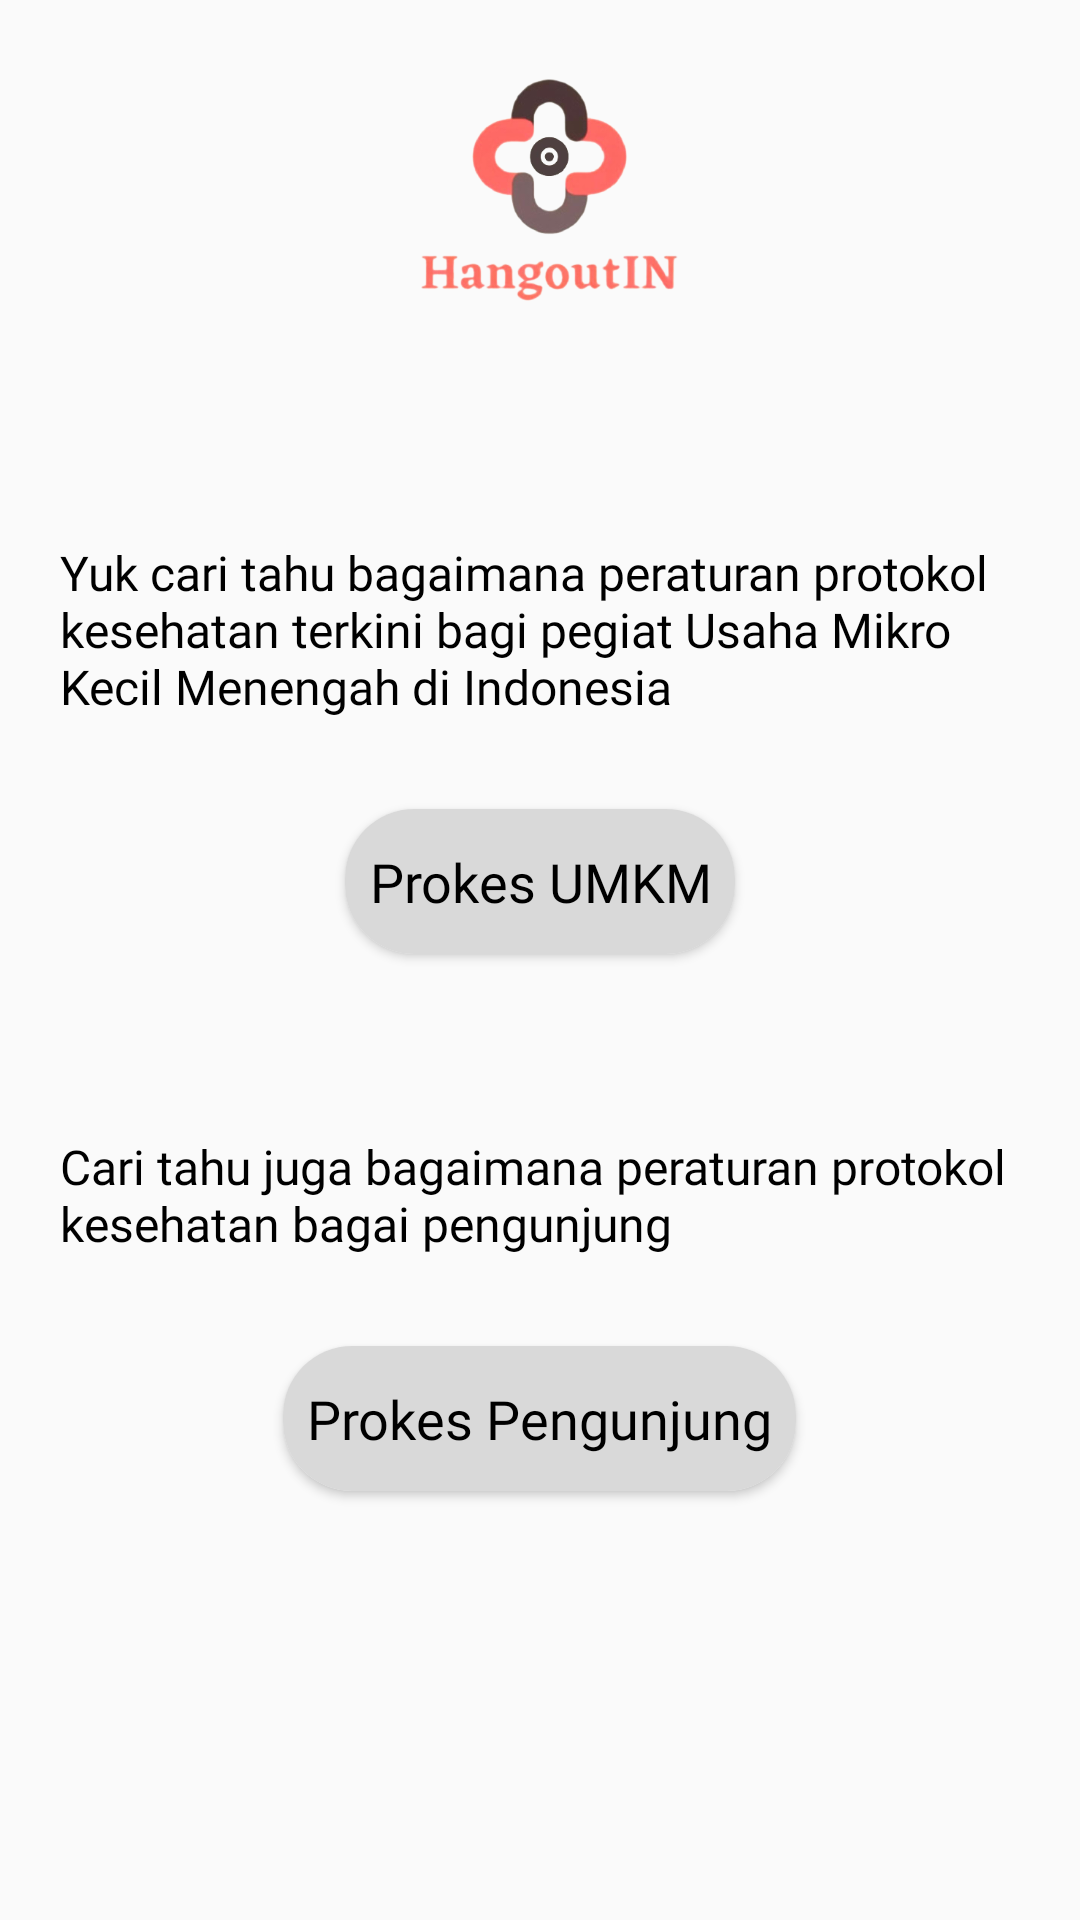

Android layout source for this screen:
<!-- AndroidManifest.xml: application theme Theme.KpApp -->
<!-- res/layout/prokes.xml -->
<?xml version="1.0" encoding="utf-8"?>
<LinearLayout xmlns:android="http://schemas.android.com/apk/res/android"
    xmlns:app="http://schemas.android.com/apk/res-auto"
    xmlns:tools="http://schemas.android.com/tools"
    android:layout_width="match_parent"
    android:layout_height="match_parent"
    android:background="@color/white"
    android:orientation="vertical">


    <LinearLayout
        android:layout_width="match_parent"
        android:layout_height="match_parent"
        android:orientation="vertical">

        <ImageView
            android:id="@+id/logotengah"
            android:layout_width="match_parent"
            android:layout_height="120dp"
            app:srcCompat="@drawable/logoutama"
            android:layout_marginBottom="60dp"/>

        <TextView
            android:layout_width="wrap_content"
            android:layout_height="wrap_content"
            android:textColor="@color/black"
            android:textSize="16sp"
            android:fontFamily="@font/montserrat_light"
            android:layout_marginHorizontal="20dp"
            android:text="Yuk cari tahu bagaimana peraturan protokol kesehatan terkini bagi pegiat Usaha Mikro Kecil Menengah di Indonesia " />


        <androidx.cardview.widget.CardView
            android:id="@+id/prokesumkm"
            android:layout_width="wrap_content"
            android:layout_height="wrap_content"
            app:cardCornerRadius="23dp"
            android:layout_gravity="center"
            android:layout_marginVertical="30dp"
            >

            <TextView
                android:text="Prokes UMKM"
                android:layout_width="wrap_content"
                android:layout_height="wrap_content"
                android:textColor="@color/black"
                android:textSize="18sp"
                android:gravity="center"
                android:paddingVertical="12dp"
                android:paddingHorizontal="8dp"
                android:fontFamily="@font/montserrat_regular"
                android:background="@color/grey"/>
        </androidx.cardview.widget.CardView>
        <TextView
            android:layout_width="wrap_content"
            android:layout_height="wrap_content"
            android:textColor="@color/black"
            android:textSize="16sp"
            android:fontFamily="@font/montserrat_light"
            android:layout_marginHorizontal="20dp"
            android:text="Cari tahu juga bagaimana peraturan protokol kesehatan bagai pengunjung"
            android:layout_marginTop="30dp"
            />
        <androidx.cardview.widget.CardView
            android:id="@+id/prokesumum"
            android:layout_width="wrap_content"
            android:layout_height="wrap_content"
            app:cardCornerRadius="23dp"
            android:layout_gravity="center"
            android:layout_marginVertical="30dp"
            >
            <TextView
                android:text="Prokes Pengunjung"
                android:layout_width="wrap_content"
                android:layout_height="wrap_content"
                android:textColor="@color/black"
                android:textSize="18sp"
                android:gravity="center"
                android:paddingVertical="12dp"
                android:paddingHorizontal="8dp"
                android:fontFamily="@font/montserrat_regular"
                android:background="@color/grey"/>
        </androidx.cardview.widget.CardView>
    </LinearLayout>
</LinearLayout>
<!-- resources referenced by this layout -->
<resources>
  <color name="black">#000000</color>
  <color name="grey">#D9D9D9</color>
  <color name="white">#fafafa</color>
  <!-- drawable logoutama: png bitmap (drawable, 71443 bytes) -->
  <style name="Theme.KpApp" parent="Theme.MaterialComponents.DayNight.NoActionBar">
          
          <item name="colorPrimary">@color/grey</item>
          <item name="colorPrimaryVariant">@color/white</item>
          <item name="colorOnPrimary">@color/black</item>
          
          <item name="colorSecondary">@color/teal_200</item>
          <item name="colorSecondaryVariant">@color/teal_700</item>
          <item name="colorOnSecondary">@color/black</item>
          
          <item name="android:statusBarColor" tools:targetApi="l">?attr/colorPrimaryVariant</item>
          
          <item name="android:windowFullscreen">true</item>
      </style>
  <color name="teal_200">#FF03DAC5</color>
  <color name="teal_700">#FF018786</color>
</resources>
